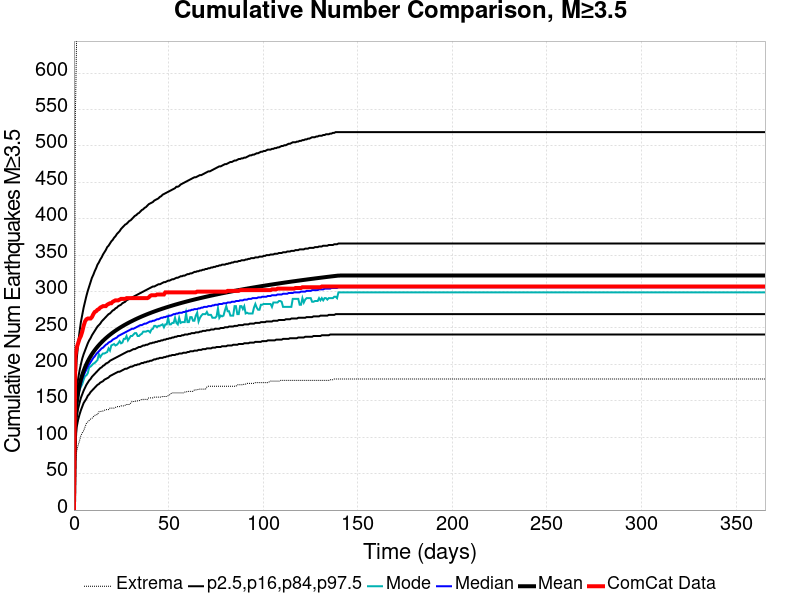

Data behind this chart, as committed beside it:
Time (days), ComCat Data, Simulation Mean, Simulation Median, Simulation Mode, Simulation Minimum, Simulation Maximum, 2.5 %-ile, 16 %-ile, 84 %-ile, 97.5 %-ile
0.0, 0.0, 0.0, 0.0, 0.0, 0.0, 0.0, 0.0, 0.0, 0.0, 0.0
0.732, 211.0, 125.7, 123.0, 117.0, 67.0, 538.0, 96.0, 108.0, 141.0, 173.0
1.464, 223.0, 147.8, 144.0, 140.0, 81.0, 656.0, 114.0, 127.0, 165.0, 207.0
2.196, 229.0, 161.3, 157.0, 153.0, 89.0, 712.0, 124.0, 139.0, 180.0, 228.0
2.928, 235.0, 171.2, 166.0, 165.0, 95.0, 747.0, 131.0, 147.0, 191.0, 244.0
3.66, 239.0, 179.1, 173.0, 169.0, 102.0, 775.0, 137.0, 154.0, 200.0, 258.0
4.392, 245.0, 185.6, 180.0, 173.0, 106.0, 864.0, 142.0, 159.0, 208.0, 268.0
5.124, 253.0, 191.2, 185.0, 179.0, 109.0, 918.0, 147.0, 164.0, 214.0, 278.0
5.856, 259.0, 196, 189.0, 184.0, 114.0, 944.0, 150.0, 168.0, 219.0, 286.0
6.588, 262.0, 200.4, 193.0, 185.0, 119.0, 969.0, 153.0, 172.0, 224.0, 294.0
7.32, 263.0, 204.3, 197.0, 188.0, 121.0, 1001, 157.0, 175.0, 229.0, 301.0
8.052, 263.0, 207.8, 200.0, 196.0, 123.0, 1025, 159.0, 178.0, 233.0, 307.0
8.784, 263.0, 211.1, 203.0, 197.0, 125.0, 1040, 162.0, 180.0, 236.0, 313.0
9.516, 265.0, 214.1, 206.0, 199.0, 126.0, 1050, 164.0, 183.0, 240.0, 319.0
10.25, 269.0, 216.9, 209.0, 201.0, 128.0, 1066, 166.0, 185.0, 243.0, 323.0
10.98, 272.0, 219.5, 211.0, 202.0, 130.0, 1077, 168.0, 187.0, 246.0, 328.0
11.71, 273.0, 222, 214.0, 204.0, 131.0, 1087, 170.0, 189.0, 249.0, 332.0
12.44, 275.0, 224.3, 216.0, 206.0, 131.0, 1102, 172.0, 191.0, 252.0, 337.0
13.18, 276.0, 226.5, 218.0, 214.0, 135.0, 1115, 173.0, 193.0, 254.0, 340.0
13.91, 278.0, 228.6, 220.0, 210.0, 135.0, 1128, 175.0, 195.0, 256.0, 344.0
14.64, 279.0, 230.5, 222.0, 213.0, 136.0, 1149, 176.0, 196.0, 259.0, 347.0
15.37, 280.0, 232.4, 223.0, 215.0, 136.0, 1168, 177.0, 198.0, 261.0, 351.0
16.1, 280.0, 234.2, 225.0, 215.0, 137.0, 1174, 179.0, 199.0, 263.0, 354.0
16.84, 280.0, 236, 227.0, 216.0, 138.0, 1186, 180.0, 201.0, 265.0, 357.0
17.57, 282.0, 237.6, 228.0, 217.0, 138.0, 1194, 181.0, 202.0, 267.0, 361.0
18.3, 283.0, 239.2, 230.0, 222.0, 138.0, 1205, 182.0, 203.0, 269.0, 363.0
19.03, 284.0, 240.7, 231.0, 219.0, 140.0, 1212, 184.0, 205.0, 270.0, 366.0
19.76, 284.0, 242.2, 232.0, 226.0, 140.0, 1223, 185.0, 206.0, 272.0, 369.0
20.49, 286.0, 243.6, 234.0, 227.0, 140.0, 1228, 186.0, 207.0, 274.0, 371.0
21.23, 287.0, 245, 235.0, 228.0, 140.0, 1239, 187.0, 208.0, 275.0, 374.0
21.96, 288.0, 246.4, 236.0, 226.0, 141.0, 1243, 188.0, 209.0, 277.0, 376.0
22.69, 288.0, 247.6, 237.0, 227.0, 142.0, 1250, 189.0, 210.0, 278.0, 379.0
23.42, 288.0, 248.9, 239.0, 229.0, 142.0, 1253, 190.0, 211.0, 280.0, 381.0
24.15, 289.0, 250.1, 240.0, 232.0, 142.0, 1257, 190.0, 212.0, 281.0, 383.0
24.89, 290.0, 251.3, 241.0, 229.0, 143.0, 1259, 191.0, 213.0, 282.0, 386.0
25.62, 290.0, 252.4, 242.0, 230.0, 143.0, 1264, 192.0, 214.0, 284.0, 388.0
26.35, 290.0, 253.5, 243.0, 235.0, 143.0, 1270, 193.0, 215.0, 285.0, 390.0
27.08, 290.0, 254.6, 244.0, 235.0, 144.0, 1275, 194.0, 216.0, 286.0, 392.0
27.81, 291.0, 255.7, 245.0, 239.0, 145.0, 1277, 194.0, 217.0, 288.0, 393.0
28.55, 291.0, 256.7, 246.0, 233.0, 145.0, 1286, 195.0, 218.0, 289.0, 395.0
29.28, 291.0, 257.7, 247.0, 236.0, 145.0, 1289, 196.0, 218.0, 290.0, 397.0
30.01, 291.0, 258.7, 248.0, 239.0, 147.0, 1292, 197.0, 219.0, 291.0, 398.0
30.74, 291.0, 259.7, 249.0, 239.0, 149.0, 1299, 197.0, 220.0, 292.0, 400.0
31.47, 291.0, 260.6, 249.0, 241.0, 149.0, 1304, 198.0, 221.0, 293.0, 402.0
32.21, 291.0, 261.5, 250.0, 243.0, 149.0, 1307, 199.0, 221.0, 294.0, 404.0
32.94, 291.0, 262.4, 251.0, 243.0, 150.0, 1310, 199.0, 222.0, 295.0, 405.0
33.67, 291.0, 263.3, 252.0, 239.0, 150.0, 1314, 200.0, 223.0, 296.0, 407.0
34.4, 291.0, 264.2, 253.0, 239.0, 150.0, 1319, 200.0, 224.0, 297.0, 408.0
35.13, 291.0, 265, 254.0, 241.0, 151.0, 1322, 201.0, 224.0, 298.0, 410.0
35.87, 291.0, 265.9, 254.0, 242.0, 152.0, 1324, 202.0, 225.0, 299.0, 412.0
36.6, 291.0, 266.7, 255.0, 245.0, 152.0, 1326, 202.0, 226.0, 300.0, 413.0
37.33, 291.0, 267.5, 256.0, 245.0, 152.0, 1327, 203.0, 226.0, 301.0, 415.0
38.06, 291.0, 268.2, 256.0, 245.0, 152.0, 1331, 203.0, 227.0, 302.0, 416.0
38.79, 291.0, 269, 257.0, 246.0, 152.0, 1332, 204.0, 227.0, 303.0, 418.0
39.53, 292.0, 269.8, 258.0, 246.0, 154.0, 1332, 204.0, 228.0, 304.0, 420.0
40.26, 294.0, 270.5, 259.0, 244.0, 154.0, 1338, 205.0, 229.0, 305.0, 421.0
40.99, 295.0, 271.2, 259.0, 248.0, 154.0, 1348, 205.0, 229.0, 306.0, 422.0
41.72, 295.0, 271.9, 260.0, 249.0, 154.0, 1349, 206.0, 230.0, 307.0, 423.0
42.45, 295.0, 272.6, 260.0, 253.0, 155.0, 1351, 207.0, 230.0, 307.0, 425.0
43.19, 295.0, 273.3, 261.0, 253.0, 155.0, 1355, 207.0, 231.0, 308.0, 426.0
... 440 more rows
